Run: headless pygame with SDL's dummy video driver; simulated clock (each Clock.tick advances the game by its frame time, no real sleeping); random seed 0; keys injected as events and as key.get_pressed() state; mouse plan: one left click at the window centre at the start of phase 2, then a move to the lower-right quarter at the start of phase 3.
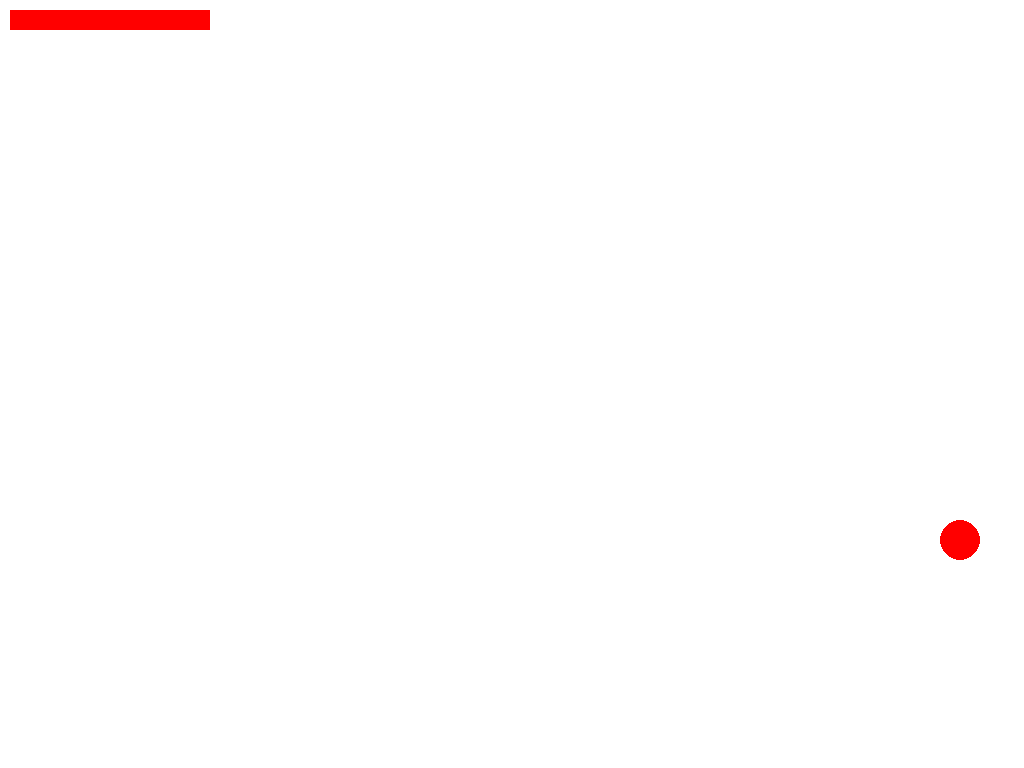
Frame 1 of 4 · flips 1–60 · no input
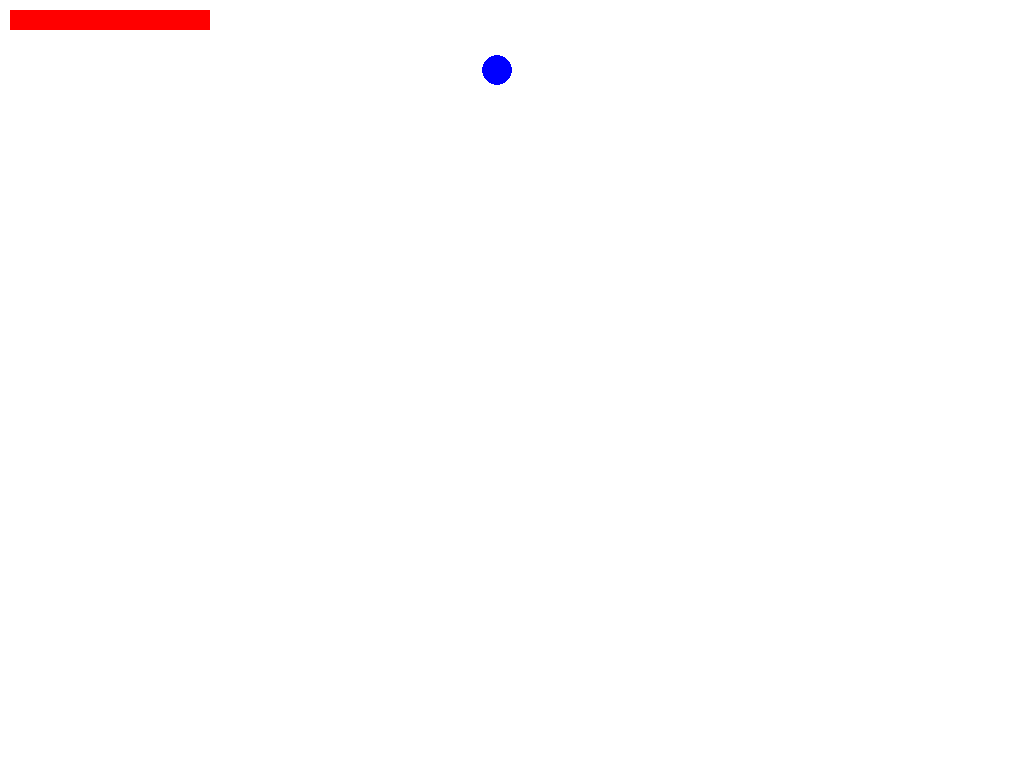
Frame 2 of 4 · flips 61–180 · clicked the window centre · tapped SPACE, RETURN · held RIGHT (→), D
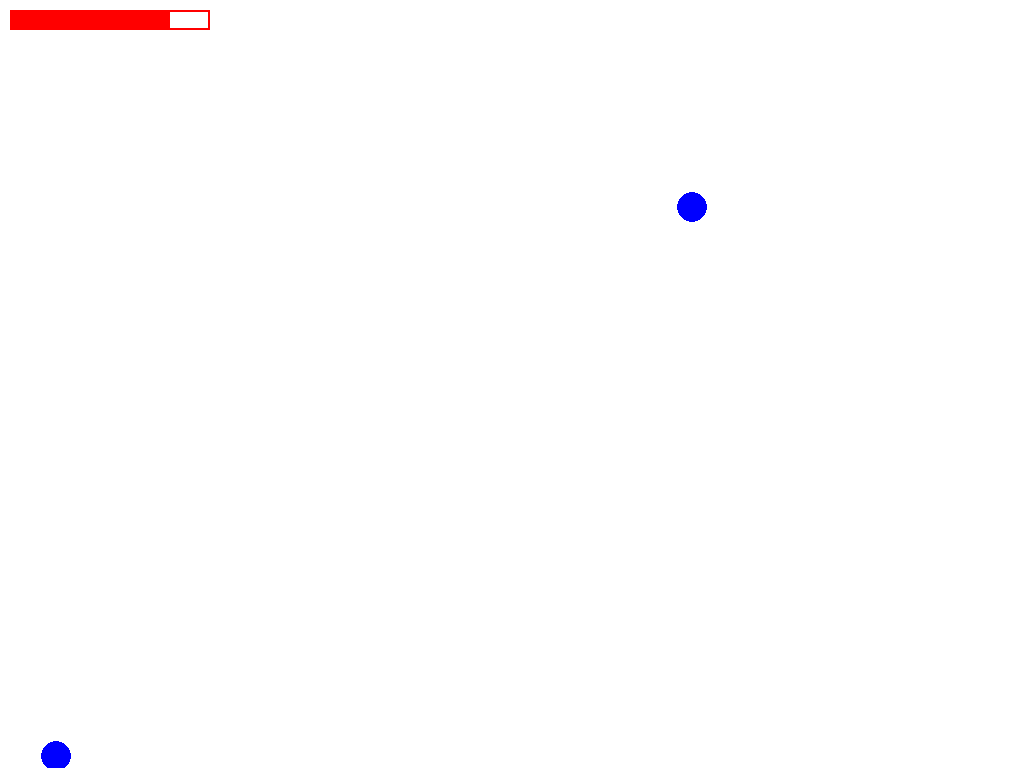
Frame 3 of 4 · flips 181–300 · moved the mouse to the lower-right quarter · held DOWN (↓), S
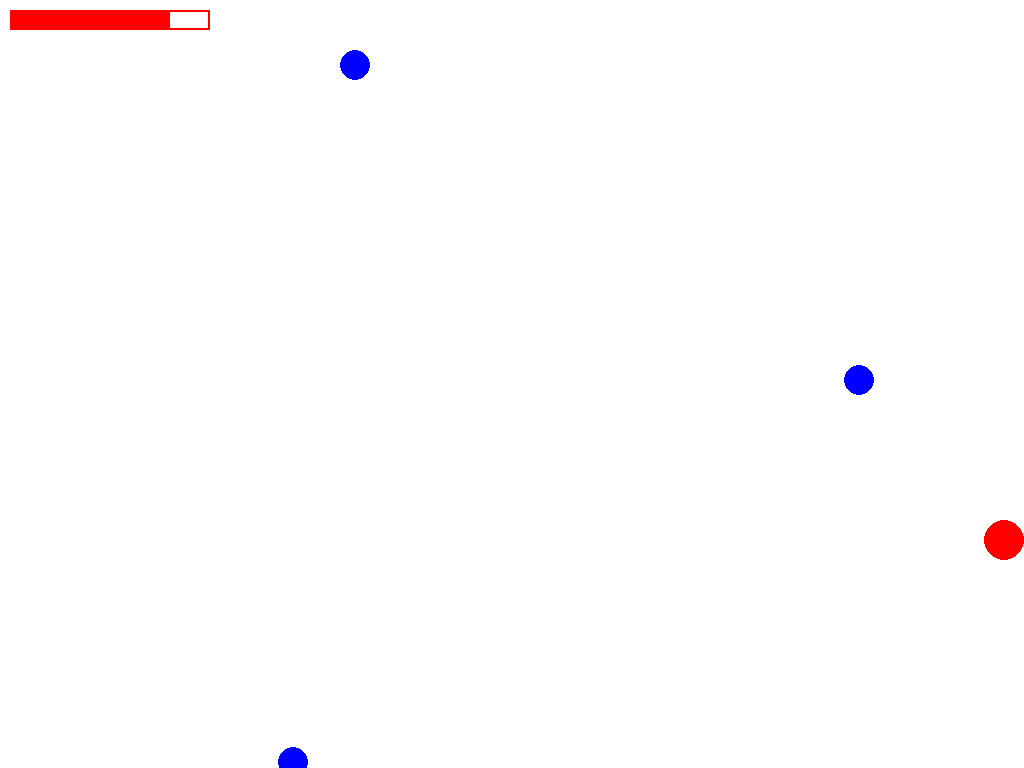
Frame 4 of 4 · flips 301–420 · held LEFT (←), A, UP (↑), W

The pygame program that drew these frames:

import pygame
import sys
import math
import random

# Initialize Pygame
pygame.init()

# Constants
WIDTH, HEIGHT = 1920, 1080
FPS = 60
WHITE = (255, 255, 255)
RED = (255, 0, 0)
BULLET_SPEED = 8
ENEMY_SPEED = 2
RECOIL_AMOUNT = 0.25
SLIDING_FRICTION = 0.9  # Adjust the sliding friction
PARTICLE_COUNT = 30
MAX_HEALTH = 100

DEATH_SCREEN_FONT = pygame.font.Font(None, 72)
BUTTON_FONT = pygame.font.Font(None, 36)
#exp_bar_outline = pygame.Rect()

# Game state constants
GAME_RUNNING = 0
PLAYER_DIED = 1
current_game_state = GAME_RUNNING

# Set display flags for full screen
flags = pygame.FULLSCREEN | pygame.HWSURFACE | pygame.DOUBLEBUF

# Money system
exp = 0

# Player upgrades
selected_upgrade = None

# Create the screen
screen = pygame.display.set_mode((WIDTH, HEIGHT), flags)
pygame.display.set_caption("DaCutePotato's Shooter")

# Create the player circle
player_radius = 20
player_x = WIDTH // 2
player_y = HEIGHT // 2

# Set up player variables
player_speed = 5  # Adjust the player's speed
player_speed_x = 0
player_speed_y = 0
player_health = MAX_HEALTH

# Set up bullet variables
bullets = []
bullet_speed_upgrade = 1  # Upgrade effect on bullet speed

# Set up particle variables
particles = []
enemy_particles = []

# Set up enemy variables
enemies = []

# Pause menu variables
pause_menu_active = False

# Set up clock for controlling the frame rate
clock = pygame.time.Clock()

# Function to reset the game state
def reset_game():
    global player_x, player_y, player_health, bullets, money, enemies
    player_x = WIDTH // 2
    player_y = HEIGHT // 2
    player_health = MAX_HEALTH
    bullets = []
    money = 0
    enemies = []

# Class definitions for Particle and EnemyParticle
class Particle:
    def __init__(self, x, y, dx, dy):
        self.x = x
        self.y = y
        self.dx = dx
        self.dy = dy
        self.color = RED
        self.radius = random.randint(2, 5)
        self.life = random.randint(10, 30)

    def update(self):
        self.x += self.dx
        self.y += self.dy
        self.life -= 1

    def draw(self, surface):
        pygame.draw.circle(surface, self.color, (int(self.x), int(self.y)), self.radius)

def apply_upgrades():
    pass

class Enemy:
    def __init__(self, x, y, speed):
        self.x = x
        self.y = y
        self.speed = speed
        self.color = (0, 0, 255)  # Blue for enemies
        self.radius = 15

    def update(self):
        # Move the enemy towards the player
        angle = math.atan2(player_y - self.y, player_x - self.x)
        self.x += self.speed * math.cos(angle)
        self.y += self.speed * math.sin(angle)

    def draw(self, surface):
        pygame.draw.circle(surface, self.color, (int(self.x), int(self.y)), self.radius)

class EnemyParticle:
    def __init__(self, x, y, dx, dy):
        self.x = x
        self.y = y
        self.dx = dx
        self.dy = dy
        self.color = (0, 0, 255)  # Blue for enemy particles
        self.radius = random.randint(2, 5)
        self.life = random.randint(10, 30)

    def update(self):
        self.x += self.dx
        self.y += self.dy
        self.life -= 1

    def draw(self, surface):
        pygame.draw.circle(surface, self.color, (int(self.x), int(self.y)), self.radius)


# Game loop
running = True
recoil_active = False
while running:
    for event in pygame.event.get():
        if event.type == pygame.QUIT:
            running = False
        elif event.type == pygame.MOUSEBUTTONDOWN:
            mouse_x, mouse_y = pygame.mouse.get_pos()
            angle = math.atan2(mouse_y - player_y, mouse_x - player_x)
            bullet_dx = (BULLET_SPEED + bullet_speed_upgrade) * math.cos(angle)
            bullet_dy = (BULLET_SPEED + bullet_speed_upgrade) * math.sin(angle)
            bullets.append((player_x, player_y, bullet_dx, bullet_dy))
            recoil_active = True
            for _ in range(PARTICLE_COUNT):
                particle_dx = random.uniform(-1, 1)
                particle_dy = random.uniform(-1, 1)
                particles.append(Particle(player_x, player_y, particle_dx, particle_dy))
        elif event.type == pygame.MOUSEBUTTONUP:
            recoil_active = False
        elif event.type == pygame.KEYDOWN:
            if event.key == pygame.K_ESCAPE:
                if current_game_state == GAME_RUNNING:
                    pause_menu_active = not pause_menu_active
                elif current_game_state == PLAYER_DIED:
                    running = False  # Exit the entire game when the player dies

    if current_game_state == GAME_RUNNING:
        # Spawn enemies off-window randomly
        if random.random() < 0.02:
            side = random.choice(['top', 'bottom', 'left', 'right'])
            if side == 'top':
                enemies.append(Enemy(random.uniform(0, WIDTH), 0, ENEMY_SPEED))
            elif side == 'bottom':
                enemies.append(Enemy(random.uniform(0, WIDTH), HEIGHT, ENEMY_SPEED))
            elif side == 'left':
                enemies.append(Enemy(0, random.uniform(0, HEIGHT), ENEMY_SPEED))
            elif side == 'right':
                enemies.append(Enemy(WIDTH, random.uniform(0, HEIGHT), ENEMY_SPEED))

        # Check for player-enemy collisions
        for enemy in enemies:
            distance = math.sqrt((player_x - enemy.x) ** 2 + (player_y - enemy.y) ** 2)
            if distance < player_radius + enemy.radius:
                # Player-enemy collision detected
                player_health -= 10  # Decrease player's health
                enemies.remove(enemy)  # Remove the enemy from the list
                for _ in range(PARTICLE_COUNT):
                    particle_dx = random.uniform(-1, 1)
                    particle_dy = random.uniform(-1, 1)
                    enemy_particles.append(EnemyParticle(enemy.x, enemy.y, particle_dx, particle_dy))

        # Check if player health drops below 0
        if player_health <= 0:
            current_game_state = PLAYER_DIED
            running = False  # Exit the entire game when the player dies

        keys = pygame.key.get_pressed()
        if keys[pygame.K_w]:
            player_speed_y = -player_speed
        if keys[pygame.K_s]:
            player_speed_y = player_speed
        if keys[pygame.K_a]:
            player_speed_x = -player_speed
        if keys[pygame.K_d]:
            player_speed_x = player_speed

        if not keys[pygame.K_w] and not keys[pygame.K_s]:
            player_speed_y *= SLIDING_FRICTION
        if not keys[pygame.K_a] and not keys[pygame.K_d]:
            player_speed_x *= SLIDING_FRICTION

        if recoil_active:
            player_speed_x -= RECOIL_AMOUNT * math.cos(angle)
            player_speed_y -= RECOIL_AMOUNT * math.sin(angle)

        player_x += player_speed_x
        player_y += player_speed_y

        bullets = [(x + dx, y + dy, dx, dy) for x, y, dx, dy in bullets]

        particles = [particle for particle in particles if particle.life > 0]
        for particle in particles:
            particle.update()

        for enemy in enemies:
            enemy.update()

        bullets_to_remove = []
        enemies_to_remove = []

        for bullet in bullets:
            for enemy in enemies:
                distance = math.sqrt((bullet[0] - enemy.x) ** 2 + (bullet[1] - enemy.y) ** 2)
                if distance < 5 + enemy.radius:
                    bullets_to_remove.append(bullet)
                    enemies_to_remove.append(enemy)
#                    add_exp(enemy.x, enemy.y)
                    for _ in range(PARTICLE_COUNT):
                        particle_dx = random.uniform(-1, 1)
                        particle_dy = random.uniform(-1, 1)
                        enemy_particles.append(EnemyParticle(enemy.x, enemy.y, particle_dx, particle_dy))

        for bullet in bullets_to_remove:
            bullets.remove(bullet)

        for enemy in enemies_to_remove:
            enemies.remove(enemy)

        enemy_particles = [particle for particle in enemy_particles if particle.life > 0]
        for particle in enemy_particles:
            particle.update()

        apply_upgrades()

        screen.fill(WHITE)

        pygame.draw.circle(screen, RED, (int(player_x), int(player_y)), player_radius)

        pygame.draw.rect(screen, RED, (10, 10, player_health * 2, 20))
        pygame.draw.rect(screen, RED, (10, 10, MAX_HEALTH * 2, 20), 2)

        money_font = pygame.font.Font(None, 36)

        card_font = pygame.font.Font(None, 20)

        if selected_upgrade:
            selected_upgrade_text = card_font.render(f"Selected Upgrade: {selected_upgrade}", True, RED)
            screen.blit(selected_upgrade_text, (10, HEIGHT - 30))

        for bullet in bullets:
            pygame.draw.circle(screen, RED, (int(bullet[0]), int(bullet[1])), 5)

        for particle in particles:
            particle.draw(screen)

        for particle in enemy_particles:
            particle.draw(screen)

        for enemy in enemies:
            enemy.draw(screen)

    pygame.display.flip()
    clock.tick(FPS)

pygame.quit()
sys.exit()
